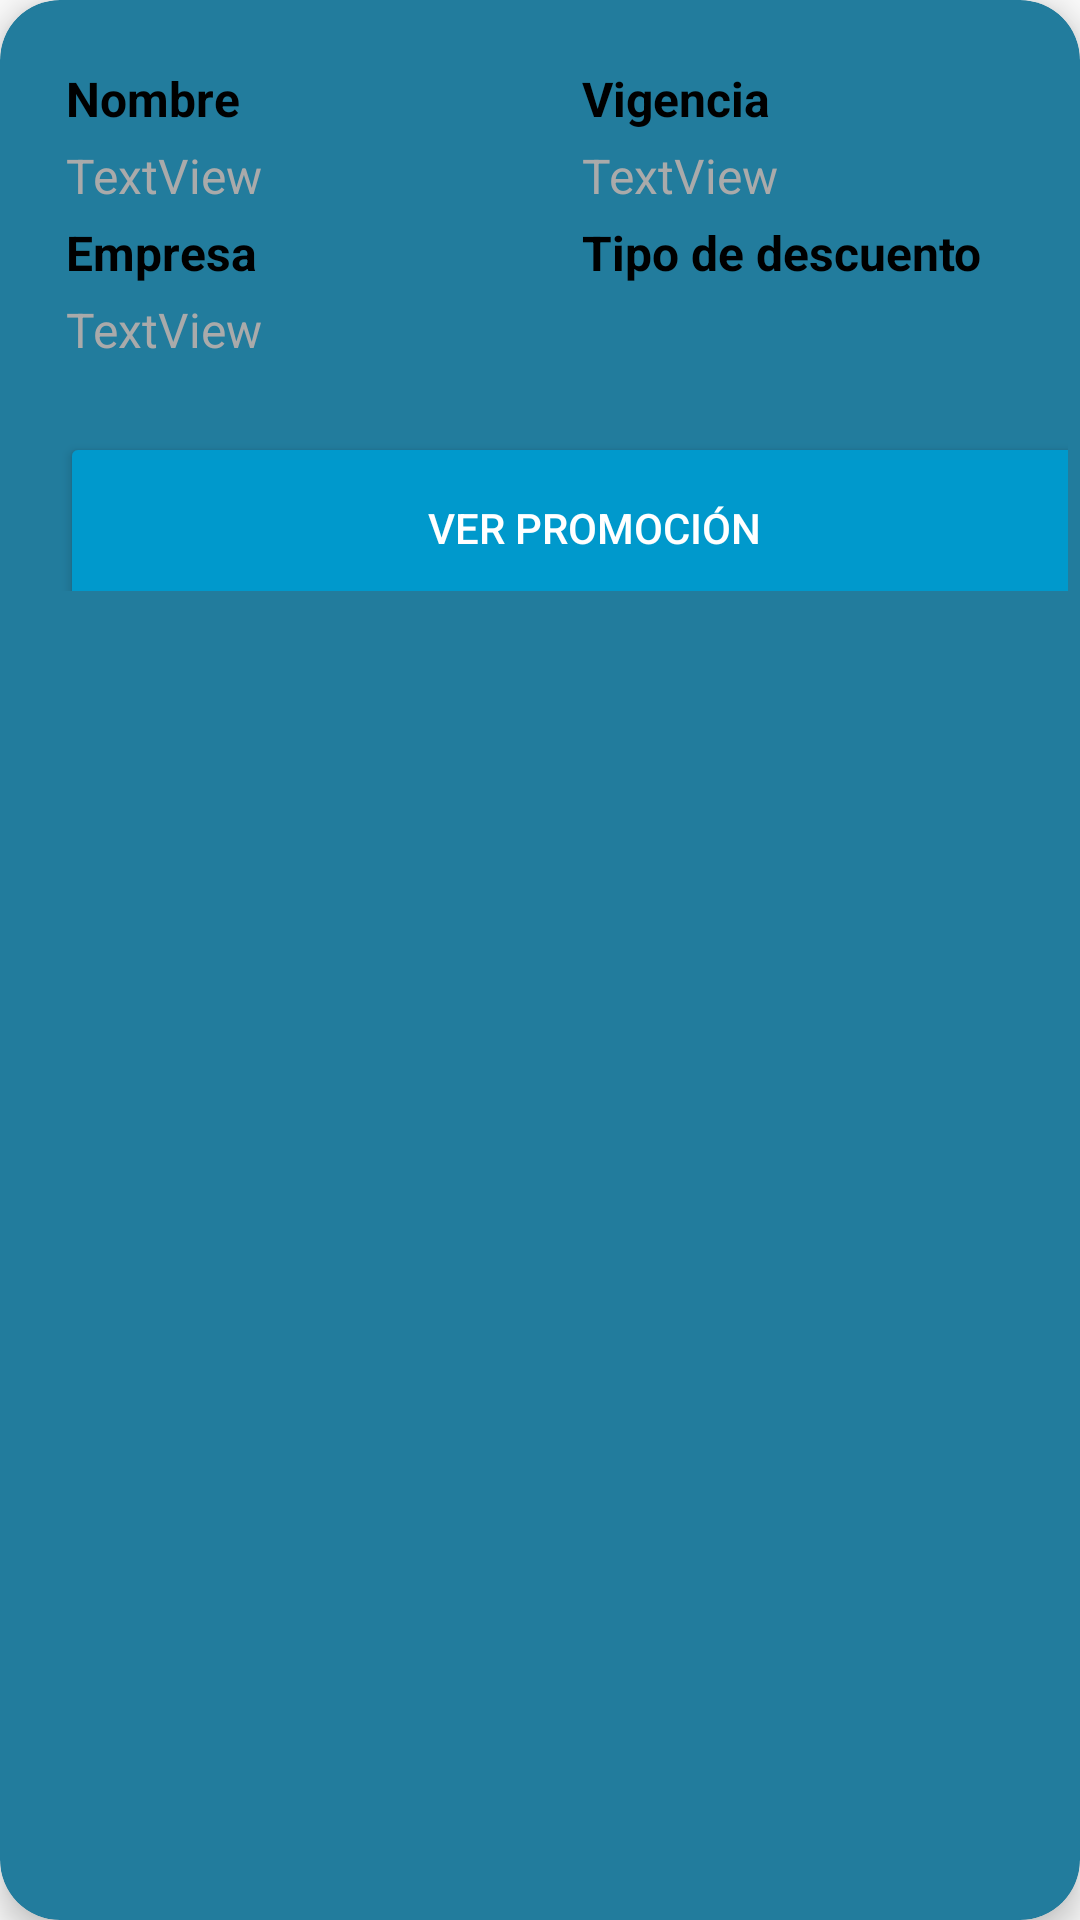

Layout XML and referenced resources for this Android screen:
<!-- AndroidManifest.xml: application theme Theme.AppCompat.DayNight.DarkActionBar -->
<!-- res/layout/card_layout.xml -->
<?xml version="1.0" encoding="utf-8"?>
<androidx.cardview.widget.CardView xmlns:android="http://schemas.android.com/apk/res/android"
    android:layout_width="match_parent"
    android:layout_height="wrap_content"
    xmlns:card_view="http://schemas.android.com/apk/res-auto"
    android:id="@+id/card_view"
    android:layout_margin="12dp"
    card_view:cardBackgroundColor="#227C9D"
    card_view:cardCornerRadius="20dp"
    card_view:cardElevation="6dp"
    card_view:contentPadding="4dp">
    <RelativeLayout
        android:layout_width="376dp"
        android:layout_height="209dp"
        android:padding="16dp">

        <LinearLayout
            android:layout_width="match_parent"
            android:layout_height="match_parent"
            android:orientation="vertical">

            <LinearLayout
                android:layout_width="match_parent"
                android:layout_height="124dp"
                android:orientation="horizontal"
                android:weightSum="100">

                <LinearLayout
                    android:layout_width="10dp"
                    android:layout_height="match_parent"
                    android:layout_weight="50"
                    android:orientation="vertical">

                    <TextView
                        android:id="@+id/textView2"
                        android:layout_width="match_parent"
                        android:layout_height="wrap_content"
                        android:padding="2dp"
                        android:text="Nombre"
                        android:textColor="@color/black"
                        android:textSize="16sp"
                        android:textStyle="bold" />

                    <TextView
                        android:id="@+id/name_promocion_card"
                        android:layout_width="match_parent"
                        android:layout_height="wrap_content"
                        android:padding="2dp"
                        android:text="TextView"
                        android:textColor="@android:color/darker_gray"
                        android:textSize="16sp" />

                    <TextView
                        android:id="@+id/textView8"
                        android:layout_width="match_parent"
                        android:layout_height="wrap_content"
                        android:padding="2dp"
                        android:text="Empresa"
                        android:textColor="@color/black"
                        android:textSize="16sp"
                        android:textStyle="bold" />

                    <TextView
                        android:id="@+id/empresa_promocion_card"
                        android:layout_width="match_parent"
                        android:layout_height="wrap_content"
                        android:padding="2dp"
                        android:text="TextView"
                        android:textColor="@android:color/darker_gray"
                        android:textSize="16sp" />
                </LinearLayout>

                <LinearLayout
                    android:layout_width="10dp"
                    android:layout_height="match_parent"
                    android:layout_weight="50"
                    android:orientation="vertical">

                    <TextView
                        android:id="@+id/textView4"
                        android:layout_width="match_parent"
                        android:layout_height="wrap_content"
                        android:padding="2dp"
                        android:text="Vigencia"
                        android:textColor="@color/black"
                        android:textSize="16sp"
                        android:textStyle="bold" />

                    <TextView
                        android:id="@+id/vigencia_promocion_card"
                        android:layout_width="match_parent"
                        android:layout_height="wrap_content"
                        android:padding="2dp"
                        android:text="TextView"
                        android:textColor="@android:color/darker_gray"
                        android:textSize="16sp" />

                    <TextView
                        android:id="@+id/textView11"
                        android:layout_width="match_parent"
                        android:layout_height="wrap_content"
                        android:padding="2dp"
                        android:text="Tipo de descuento"
                        android:textColor="@color/black"
                        android:textSize="16sp"
                        android:textStyle="bold" />

                    <TextView
                        android:id="@+id/tipo_promocion_card"
                        android:layout_width="match_parent"
                        android:layout_height="wrap_content"
                        android:padding="2dp"
                        android:textAlignment="center"
                        android:textColor="@android:color/darker_gray"
                        android:textSize="16sp" />

                </LinearLayout>

            </LinearLayout>

            <Button
                android:id="@+id/btnPromocion"
                android:layout_width="356dp"
                android:layout_height="64dp"
                android:backgroundTint="@android:color/holo_blue_dark"
                android:minHeight="48dp"
                android:text="Ver promoción"
                android:textColor="@color/white" />
        </LinearLayout>

    </RelativeLayout>

</androidx.cardview.widget.CardView>
<!-- resources referenced by this layout -->
<resources>

  <!-- not gathered from this repository: default colours our renderer supplied (Android Studio template values) -->
  <color name="black">#FF000000</color>
  <color name="white">#FFFFFFFF</color>
</resources>
